Photos from the image-classification dataset "CNN_cropfield" in the GitHub repository LinhVu1027/DeepLearning-BasicImageClassification-Numpy-Tensorflow. Its 3 classes are: lua co de, lua nga, lua tot.

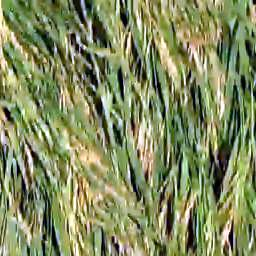
Label: lua nga

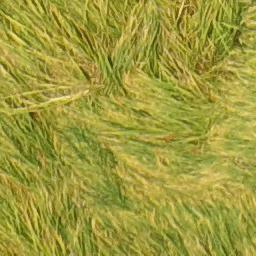
Label: lua nga

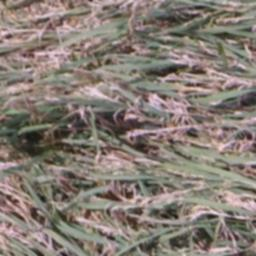
Label: lua co de

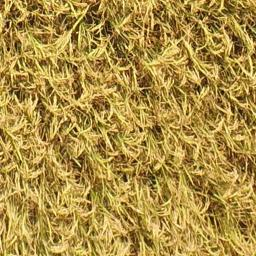
Label: lua tot

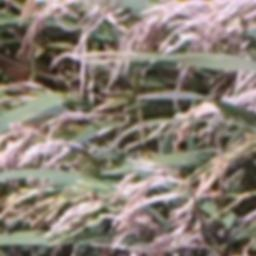
Label: lua co de

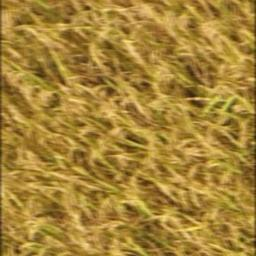
Label: lua tot
